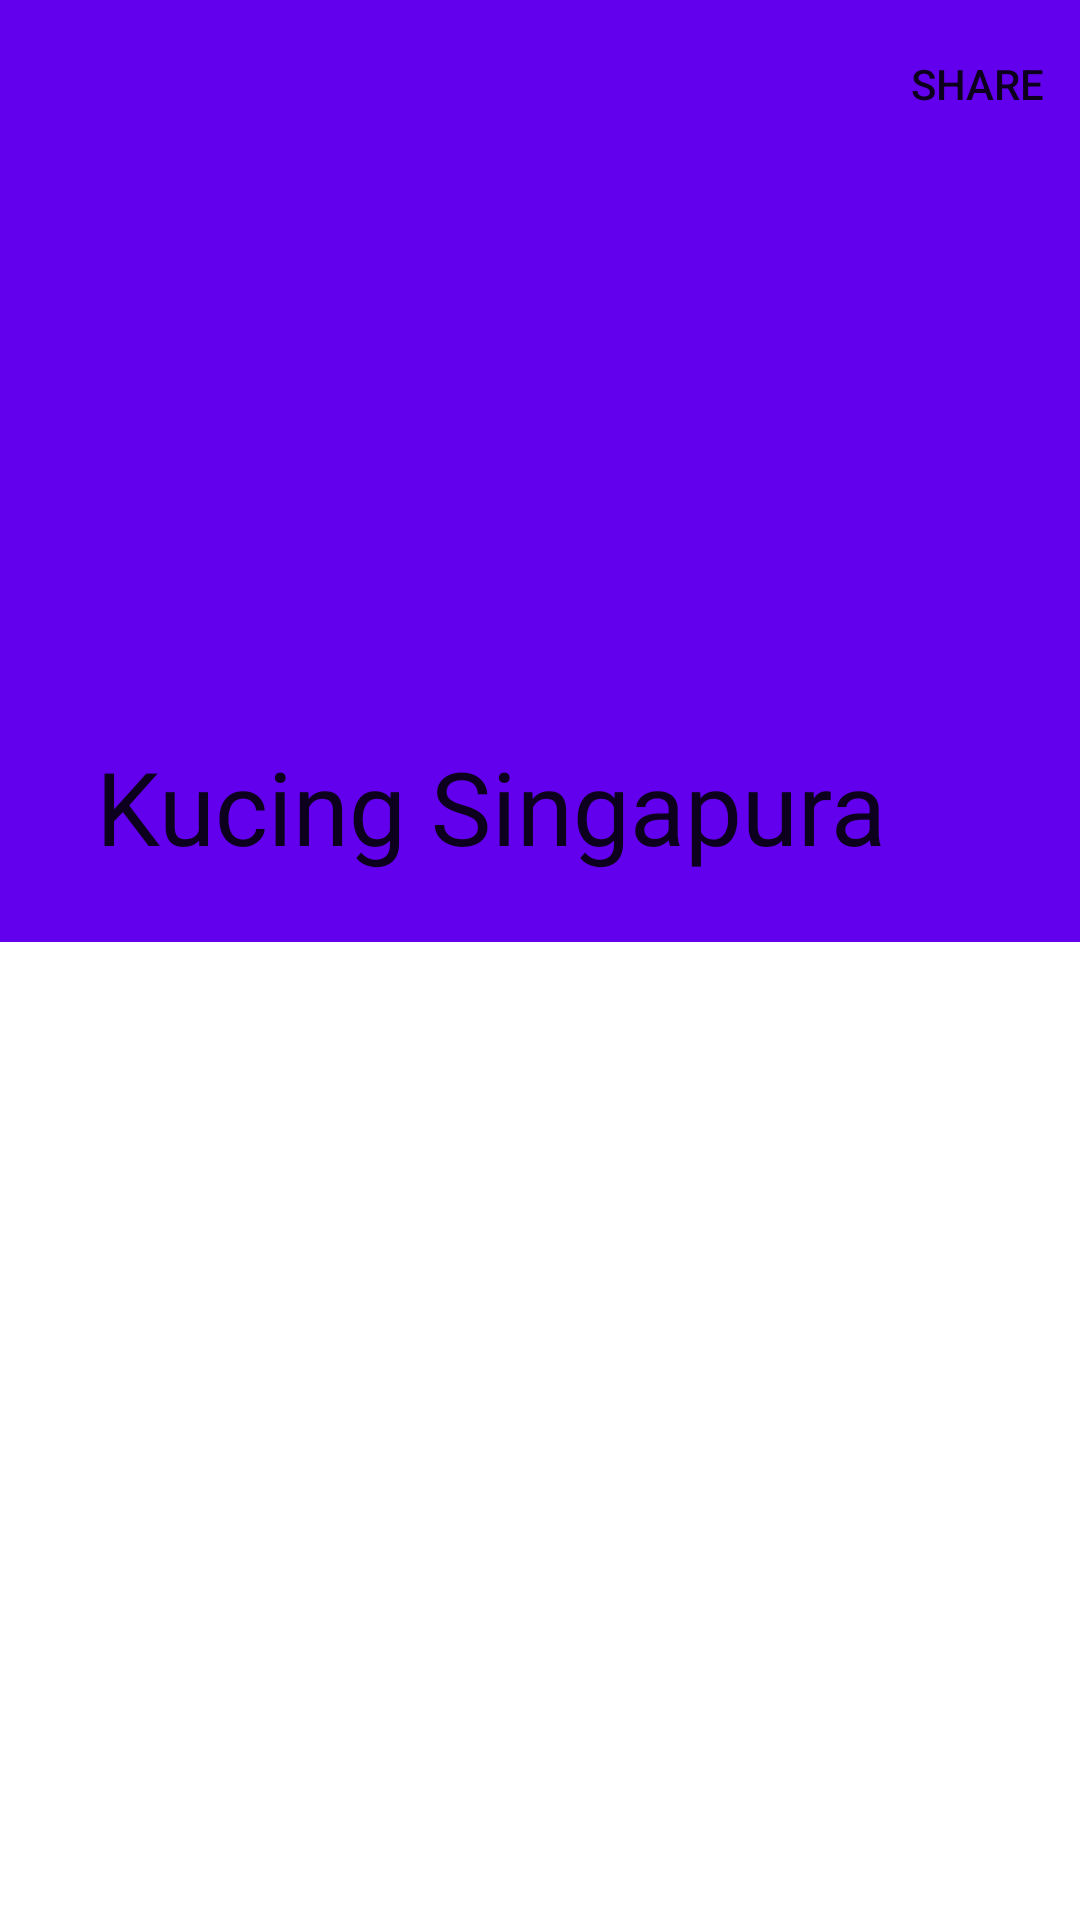

Reconstruct the res/layout file that produces this screen, plus the resources it refers to.
<!-- AndroidManifest.xml: activity theme Theme.PusPus.FitSystemWindows -->
<!-- res/layout/activity_detail_cat.xml -->
<?xml version="1.0" encoding="utf-8"?>
<androidx.coordinatorlayout.widget.CoordinatorLayout xmlns:android="http://schemas.android.com/apk/res/android"
    xmlns:app="http://schemas.android.com/apk/res-auto"
    xmlns:tools="http://schemas.android.com/tools"
    android:layout_width="match_parent"
    android:layout_height="match_parent"
    android:fitsSystemWindows="true"
    tools:context=".DetailCatActivity">

    <com.google.android.material.appbar.AppBarLayout
        android:theme="@style/ThemeOverlay.AppCompat.DayNight.ActionBar"
        android:layout_width="match_parent"
        android:layout_height="314dp"
        android:fitsSystemWindows="true">

        <com.google.android.material.appbar.CollapsingToolbarLayout
            android:layout_width="match_parent"
            android:layout_height="match_parent"
            app:layout_scrollFlags="scroll|enterAlways|exitUntilCollapsed|snap"
            app:contentScrim="?attr/colorSurface"
            app:statusBarScrim="?attr/colorSurface"
            app:toolbarId="@id/toolbar">

            <ImageView
                android:id="@+id/iv_cat"
                android:layout_width="match_parent"
                android:layout_height="match_parent"
                android:fitsSystemWindows="true"
                android:scaleType="centerCrop"
                tools:src="@drawable/kucing_singapura"
                tools:ignore="ContentDescription" />

            <com.google.android.material.appbar.MaterialToolbar
                android:id="@+id/toolbar"
                android:layout_width="match_parent"
                android:layout_height="?attr/actionBarSize"
                app:titleTextColor="@color/black"
                app:layout_collapseMode="pin"
                app:menu="@menu/menu_detail"
                app:title="Kucing Singapura"/>
        </com.google.android.material.appbar.CollapsingToolbarLayout>
    </com.google.android.material.appbar.AppBarLayout>

    <androidx.core.widget.NestedScrollView
        android:layout_width="match_parent"
        android:layout_height="match_parent"
        app:layout_behavior="@string/appbar_scrolling_view_behavior">

        <LinearLayout
            android:layout_width="match_parent"
            android:layout_height="wrap_content"
            android:orientation="vertical">

            <TextView
                android:id="@+id/tv_cat_description"
                style="?attr/textAppearanceSubtitle1"
                android:layout_width="match_parent"
                android:layout_height="wrap_content"
                android:layout_marginTop="8dp"
                android:layout_marginHorizontal="16dp"
                tools:text="Nama Kucing Singapura diambil karena jenis kucing cantik ini berasal dari jalan Singapura saat itu. Jenis kucing ini adalah kombinasi dari kucing dua corak ticked-coated dan keturunan warna coklat tua di Asia Tenggara. Karakteristik tubuhnya berukuran kecil, berbulu pendek, dan mata berwarna merah tua, hijau, atau kuning. Sedangkan warna bulunya unik mirip seperti cougars." />
        </LinearLayout>
    </androidx.core.widget.NestedScrollView>
</androidx.coordinatorlayout.widget.CoordinatorLayout>
<!-- resources referenced by this layout -->
<resources>
  <color name="black">#FF000000</color>
  <!-- drawable kucing_singapura: jpg bitmap (drawable, 37599 bytes) -->
  <style name="Theme.PusPus.FitSystemWindows">
          <item name="android:statusBarColor">@android:color/transparent</item>
      </style>
</resources>
